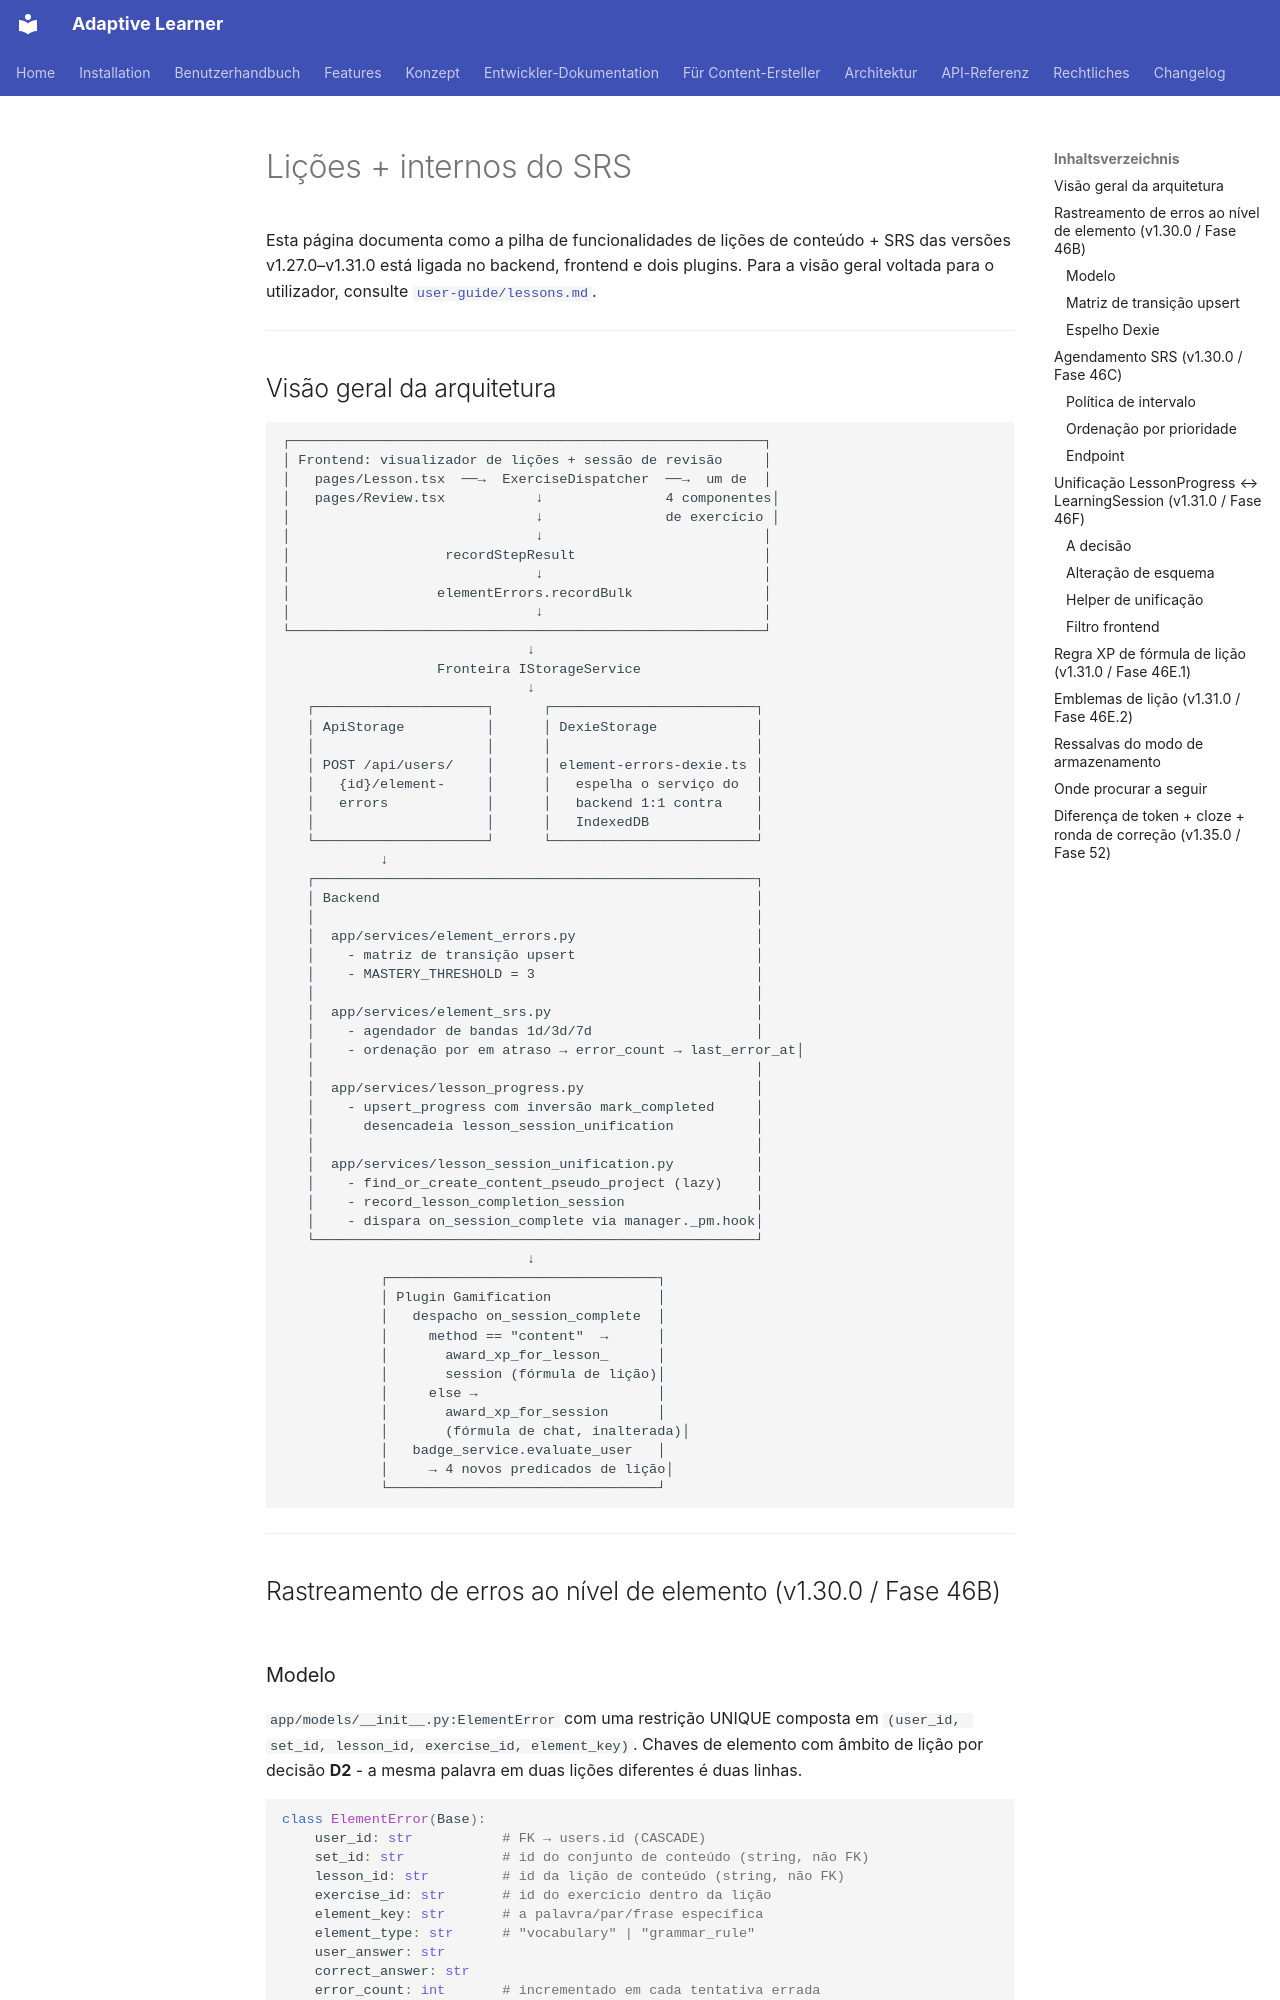

repository: astrapi69/adaptive-learner · page: pt/developer/lessons-and-srs/index.html · generator: mkdocs

<!-- Translation: AI-generated, pending native review -->

# Lições + internos do SRS

Esta página documenta como a pilha de funcionalidades de lições de
conteúdo + SRS das versões v1.27.0–v1.31.0 está ligada no backend,
frontend e dois plugins. Para a visão geral voltada para o
utilizador, consulte
[`user-guide/lessons.md`](../user-guide/lessons.md).

---

## Visão geral da arquitetura

```
┌──────────────────────────────────────────────────────────┐
│ Frontend: visualizador de lições + sessão de revisão     │
│   pages/Lesson.tsx  ──→  ExerciseDispatcher  ──→  um de  │
│   pages/Review.tsx           ↓               4 componentes│
│                              ↓               de exercício │
│                              ↓                           │
│                   recordStepResult                       │
│                              ↓                           │
│                  elementErrors.recordBulk                │
│                              ↓                           │
└──────────────────────────────────────────────────────────┘
                              ↓
                   Fronteira IStorageService
                              ↓
   ┌─────────────────────┐      ┌─────────────────────────┐
   │ ApiStorage          │      │ DexieStorage            │
   │                     │      │                         │
   │ POST /api/users/    │      │ element-errors-dexie.ts │
   │   {id}/element-     │      │   espelha o serviço do  │
   │   errors            │      │   backend 1:1 contra    │
   │                     │      │   IndexedDB             │
   └─────────────────────┘      └─────────────────────────┘
            ↓
   ┌──────────────────────────────────────────────────────┐
   │ Backend                                              │
   │                                                      │
   │  app/services/element_errors.py                      │
   │    - matriz de transição upsert                      │
   │    - MASTERY_THRESHOLD = 3                           │
   │                                                      │
   │  app/services/element_srs.py                         │
   │    - agendador de bandas 1d/3d/7d                    │
   │    - ordenação por em atraso → error_count → last_error_at│
   │                                                      │
   │  app/services/lesson_progress.py                     │
   │    - upsert_progress com inversão mark_completed     │
   │      desencadeia lesson_session_unification          │
   │                                                      │
   │  app/services/lesson_session_unification.py          │
   │    - find_or_create_content_pseudo_project (lazy)    │
   │    - record_lesson_completion_session                │
   │    - dispara on_session_complete via manager._pm.hook│
   └──────────────────────────────────────────────────────┘
                              ↓
            ┌─────────────────────────────────┐
            │ Plugin Gamification             │
            │   despacho on_session_complete  │
            │     method == "content"  →      │
            │       award_xp_for_lesson_      │
            │       session (fórmula de lição)│
            │     else →                      │
            │       award_xp_for_session      │
            │       (fórmula de chat, inalterada)│
            │   badge_service.evaluate_user   │
            │     → 4 novos predicados de lição│
            └─────────────────────────────────┘
```

---

## Rastreamento de erros ao nível de elemento (v1.30.0 / Fase 46B)
